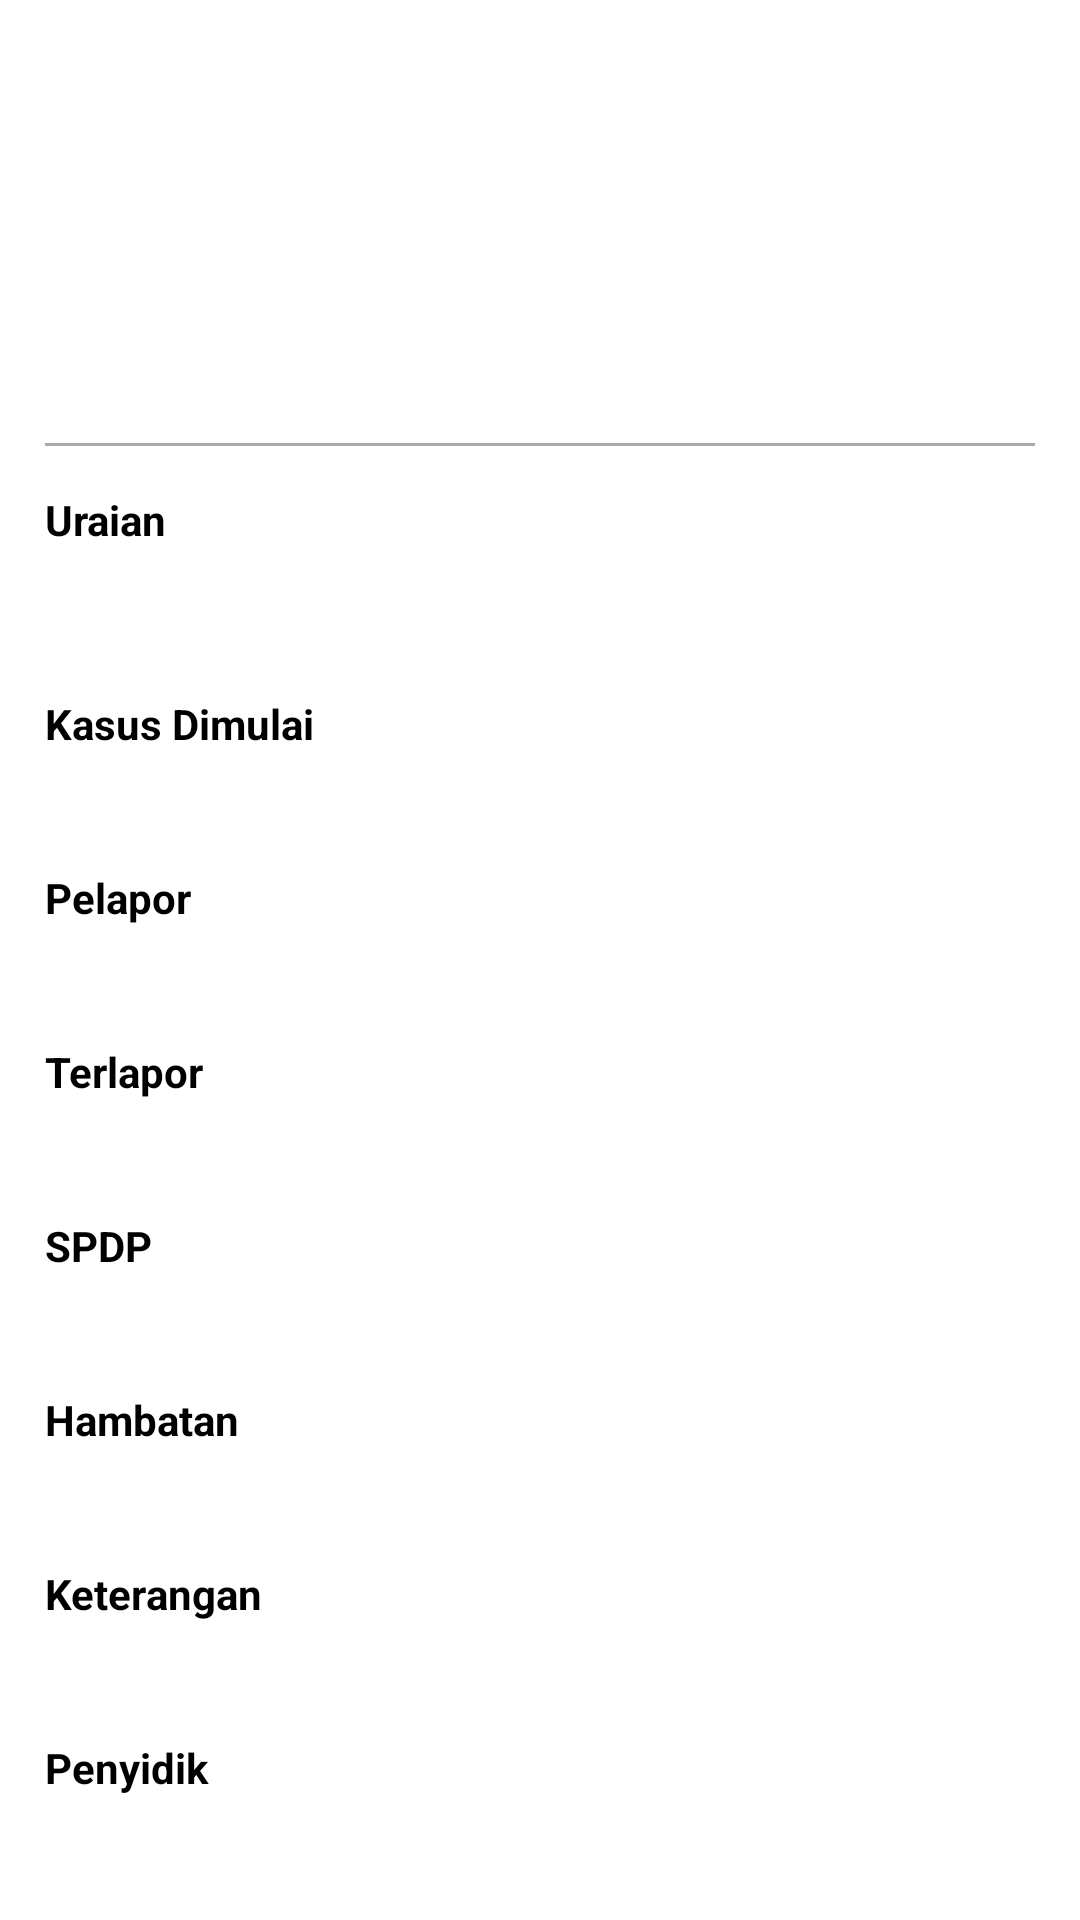

Android layout source for this screen:
<!-- AndroidManifest.xml: application theme AppTheme -->
<!-- res/layout/activity_archive_detail.xml -->
<?xml version="1.0" encoding="utf-8"?>
<RelativeLayout
    xmlns:android="http://schemas.android.com/apk/res/android"
    xmlns:tools="http://schemas.android.com/tools"
    xmlns:app="http://schemas.android.com/apk/res-auto"
    android:id="@+id/activity_add_new_case"
    android:layout_width="match_parent"
    android:layout_height="match_parent"
    android:fitsSystemWindows="true"
    android:background="@color/white"
    tools:context="com.example.example.baros.ArchiveDetail"
    >

    <ScrollView
        android:layout_width="match_parent"
        android:layout_height="wrap_content">
        <LinearLayout xmlns:android="http://schemas.android.com/apk/res/android"
            android:layout_width="match_parent"
            android:layout_height="wrap_content"
            android:orientation="vertical"
            android:paddingLeft="15dp"
            android:paddingRight="15dp">

            <LinearLayout
                android:layout_width="match_parent"
                android:layout_height="wrap_content"
                android:layout_marginTop="20dp">

                <TextView
                    android:layout_width="match_parent"
                    android:layout_height="match_parent"
                    android:id="@+id/archive_detail_progress"
                    android:textSize="22sp"
                    android:textColor="#000000"
                    android:textStyle="bold"/>

            </LinearLayout>

            <LinearLayout
                android:layout_width="match_parent"
                android:layout_height="wrap_content"
                android:layout_marginTop="20dp"
                android:orientation="vertical">

                <TextView
                    android:layout_width="match_parent"
                    android:layout_height="match_parent"
                    android:id="@+id/archive_detail_number"
                    android:textSize="18sp"
                    android:layout_marginBottom="10dp"
                    android:textColor="#000000"
                    android:textStyle="bold"/>

                <TextView
                    android:layout_width="match_parent"
                    android:layout_height="match_parent"
                    android:id="@+id/archive_detail_type"
                    android:layout_marginTop="10dp"
                    android:layout_marginBottom="10dp"/>

                <View
                    android:layout_width="match_parent"
                    android:layout_height="1dp"
                    android:layout_marginTop="5dp"
                    android:layout_marginBottom="5dp"
                    android:background="@android:color/darker_gray"/>

            </LinearLayout>

            <LinearLayout
                android:layout_width="match_parent"
                android:layout_height="wrap_content"
                android:orientation="vertical">

                <TextView
                    android:layout_width="match_parent"
                    android:layout_height="match_parent"
                    android:text="@string/uraian"
                    android:textStyle="bold"
                    android:textColor="#000000"
                    android:textSize="14sp"
                    android:layout_marginTop="10dp"/>

                <TextView
                    android:layout_width="match_parent"
                    android:layout_height="match_parent"
                    android:id="@+id/archive_detail_desc"
                    android:layout_marginBottom="10dp"/>

            </LinearLayout>

            <LinearLayout
                android:layout_width="match_parent"
                android:layout_height="wrap_content"
                android:layout_marginTop="20dp"
                android:orientation="vertical">

                <TextView
                    android:layout_width="match_parent"
                    android:layout_height="match_parent"
                    android:text="@string/kasus_dimulai"
                    android:textColor="#000000"
                    android:textStyle="bold"
                    android:textSize="14sp"/>
                <TextView
                    android:layout_width="match_parent"
                    android:layout_height="match_parent"
                    android:id="@+id/archive_detail_dimulai"/>

            </LinearLayout>

            <LinearLayout
                android:layout_width="match_parent"
                android:layout_height="wrap_content"
                android:layout_marginTop="20dp"
                android:orientation="vertical">

                <TextView
                    android:layout_width="match_parent"
                    android:layout_height="match_parent"
                    android:text="@string/pelapor"
                    android:textStyle="bold"
                    android:textColor="#000000"
                    android:textSize="14sp"/>
                <TextView
                    android:layout_width="match_parent"
                    android:layout_height="match_parent"
                    android:id="@+id/archive_detail_pelapor"/>

            </LinearLayout>

            <LinearLayout
                android:layout_width="match_parent"
                android:layout_height="wrap_content"
                android:layout_marginTop="20dp"
                android:orientation="vertical">

                <TextView
                    android:layout_width="match_parent"
                    android:layout_height="match_parent"
                    android:text="@string/terlapor"
                    android:textColor="#000000"
                    android:textStyle="bold"
                    android:textSize="14sp"/>
                <TextView
                    android:layout_width="match_parent"
                    android:layout_height="match_parent"
                    android:id="@+id/archive_detail_terlapor"/>

            </LinearLayout>

            <LinearLayout
                android:layout_width="match_parent"
                android:layout_height="wrap_content"
                android:layout_marginTop="20dp"
                android:orientation="vertical">

                <TextView
                    android:layout_width="match_parent"
                    android:layout_height="match_parent"
                    android:text="@string/spdp"
                    android:textStyle="bold"
                    android:textColor="#000000"
                    android:textSize="14sp"/>
                <TextView
                    android:layout_width="match_parent"
                    android:layout_height="match_parent"
                    android:id="@+id/archive_detail_spdp"/>

            </LinearLayout>

            <LinearLayout
                android:layout_width="match_parent"
                android:layout_height="wrap_content"
                android:layout_marginTop="20dp"
                android:orientation="vertical">

                <TextView
                    android:layout_width="match_parent"
                    android:layout_height="match_parent"
                    android:text="@string/hambatan"
                    android:textStyle="bold"
                    android:textColor="#000000"
                    android:textSize="14sp"/>
                <TextView
                    android:layout_width="match_parent"
                    android:layout_height="match_parent"
                    android:id="@+id/archive_detail_hambatan"/>

            </LinearLayout>

            <LinearLayout
                android:layout_width="match_parent"
                android:layout_height="wrap_content"
                android:layout_marginTop="20dp"
                android:orientation="vertical">

                <TextView
                    android:layout_width="match_parent"
                    android:layout_height="match_parent"
                    android:text="@string/keterangan"
                    android:textStyle="bold"
                    android:textColor="#000000"
                    android:textSize="14sp"/>
                <TextView
                    android:layout_width="match_parent"
                    android:layout_height="match_parent"
                    android:id="@+id/archive_detail_ket"/>

            </LinearLayout>

            <LinearLayout
                android:layout_width="match_parent"
                android:layout_height="wrap_content"
                android:layout_marginTop="20dp"
                android:orientation="vertical">

                <TextView
                    android:layout_width="match_parent"
                    android:layout_height="match_parent"
                    android:text="@string/penyidik"
                    android:textStyle="bold"
                    android:textColor="#000000"
                    android:textSize="14sp"/>
                <TextView
                    android:layout_width="match_parent"
                    android:layout_height="match_parent"
                    android:id="@+id/archive_detail_penyidik"
                    android:layout_marginBottom="10dp"/>

            </LinearLayout>

        </LinearLayout>
    </ScrollView>

</RelativeLayout>
<!-- resources referenced by this layout -->
<resources>
  <color name="white">#ffffff</color>
  <string name="hambatan">Hambatan</string>
  <string name="kasus_dimulai">Kasus Dimulai</string>
  <string name="keterangan">Keterangan</string>
  <string name="pelapor">Pelapor</string>
  <string name="penyidik">Penyidik</string>
  <string name="spdp">SPDP</string>
  <string name="terlapor">Terlapor</string>
  <string name="uraian">Uraian</string>
  <style name="AppTheme" parent="Theme.AppCompat.Light.DarkActionBar">
          
          <item name="colorPrimary">@color/colorPrimary</item>
          <item name="colorPrimaryDark">@color/colorPrimaryDark</item>
          <item name="colorAccent">@color/colorAccent</item>
      </style>
  <color name="colorPrimary">#ee101b</color>
  <color name="colorPrimaryDark">#b80003</color>
  <color name="colorAccent">#eea700</color>
</resources>
